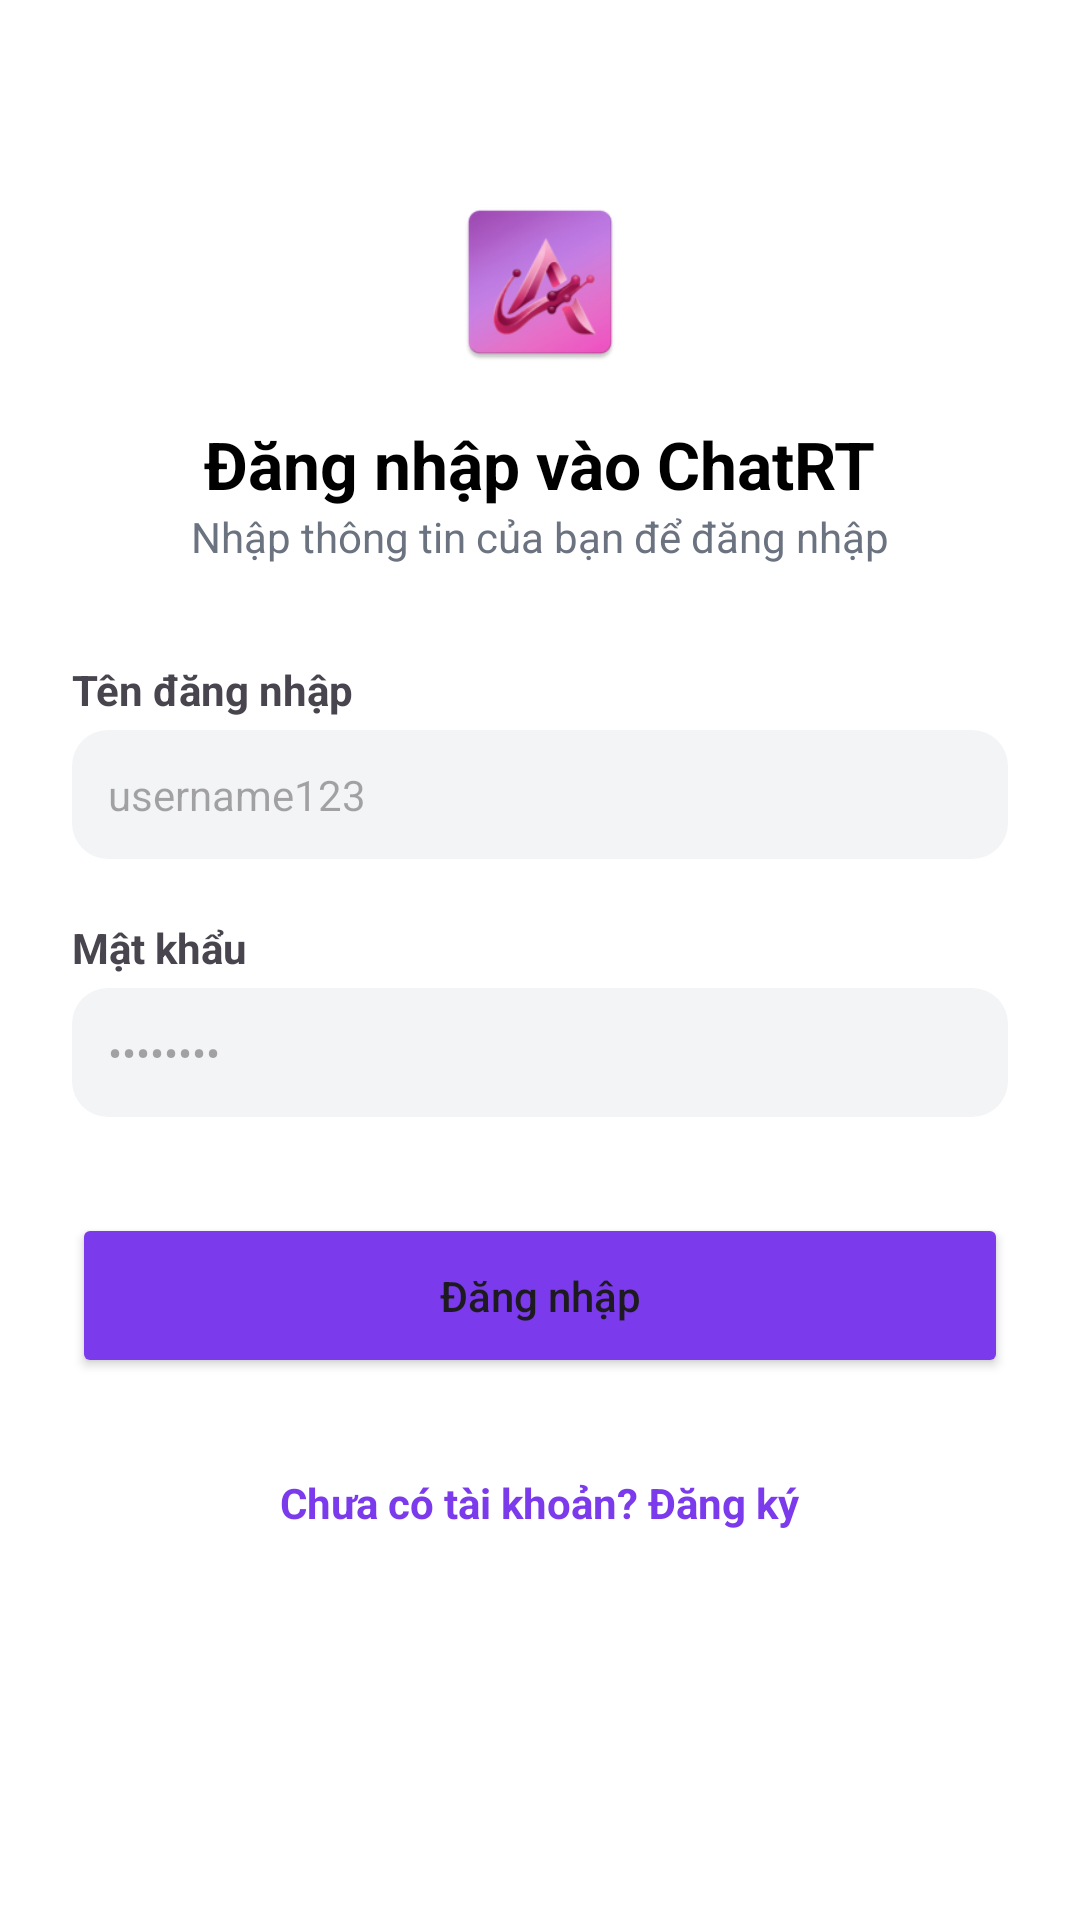

Reconstruct the res/layout file that produces this screen, plus the resources it refers to.
<!-- AndroidManifest.xml: application theme Theme.ChatRT -->
<!-- res/layout/activity_login.xml -->
<?xml version="1.0" encoding="utf-8"?>
<ScrollView xmlns:android="http://schemas.android.com/apk/res/android"
    xmlns:app="http://schemas.android.com/apk/res-auto"
    android:layout_width="match_parent"
    android:layout_height="match_parent"
    android:background="@android:color/white">

    <LinearLayout
        android:layout_width="match_parent"
        android:layout_height="wrap_content"
        android:orientation="vertical"
        android:padding="24dp"
        android:gravity="center_horizontal">

        
        <ImageView
            android:layout_width="60dp"
            android:layout_height="60dp"
            android:src="@mipmap/ic_launcher"
            android:layout_marginTop="40dp"/>

        <TextView
            android:layout_width="wrap_content"
            android:layout_height="wrap_content"
            android:text="Đăng nhập vào ChatRT"
            android:textSize="22sp"
            android:textStyle="bold"
            android:textColor="@android:color/black"
            android:layout_marginTop="16dp"/>

        <TextView
            android:layout_width="wrap_content"
            android:layout_height="wrap_content"
            android:text="Nhập thông tin của bạn để đăng nhập"
            android:textColor="#6B7280"
            android:layout_marginBottom="32dp"/>

        
        <TextView
            android:layout_width="match_parent"
            android:layout_height="wrap_content"
            android:text="Tên đăng nhập"
            android:textStyle="bold"
            android:layout_marginBottom="4dp"/>

        <EditText
            android:id="@+id/etUsername"
            android:layout_width="match_parent"
            android:layout_height="wrap_content"
            android:hint="username123"
            android:background="@drawable/edit_text_bg"
            android:inputType="text"
            android:textSize="14sp"
            android:padding="12dp"/>

        
        <TextView
            android:id="@+id/tvUsernameError"
            android:layout_width="match_parent"
            android:layout_height="wrap_content"
            android:text="Tên đăng nhập phải có ít nhất 3 ký tự"
            android:textColor="#EF4444"
            android:textSize="12sp"
            android:layout_marginTop="4dp"
            android:visibility="gone"/>

        
        <TextView
            android:layout_width="match_parent"
            android:layout_height="wrap_content"
            android:text="Mật khẩu"
            android:textStyle="bold"
            android:layout_marginTop="20dp"
            android:layout_marginBottom="4dp"/>

        <EditText
            android:id="@+id/etPassword"
            android:layout_width="match_parent"
            android:layout_height="wrap_content"
            android:hint="••••••••"
            android:background="@drawable/edit_text_bg"
            android:inputType="textPassword"
            android:textSize="14sp"
            android:padding="12dp"/>

        
        <TextView
            android:id="@+id/tvPasswordError"
            android:layout_width="match_parent"
            android:layout_height="wrap_content"
            android:text="Mật khẩu phải có ít nhất 6 ký tự"
            android:textColor="#EF4444"
            android:textSize="12sp"
            android:layout_marginTop="4dp"
            android:visibility="gone"/>

        
        <Button
            android:id="@+id/btnLogin"
            android:layout_width="match_parent"
            android:layout_height="55dp"
            android:text="Đăng nhập"
            android:textAllCaps="false"
            android:backgroundTint="#7C3AED"
            android:layout_marginTop="32dp"
            app:cornerRadius="12dp"/>

        <TextView
            android:id="@+id/tvGoToSignUp"
            android:layout_width="wrap_content"
            android:layout_height="wrap_content"
            android:text="Chưa có tài khoản? Đăng ký"
            android:layout_marginTop="24dp"
            android:textColor="#7C3AED"
            android:textStyle="bold"
            android:padding="8dp"/>

    </LinearLayout>
</ScrollView>
<!-- resources referenced by this layout -->
<resources>
  <!-- drawable edit_text_bg (drawable) -->
  <?xml version="1.0" encoding="utf-8"?>
  <shape xmlns:android="http://schemas.android.com/apk/res/android">
      <solid android:color="@color/light_gray" /> 
      <corners android:radius="12dp" />           
      <padding android:left="15dp" android:right="15dp" android:top="12dp" android:bottom="12dp" />
  </shape>
  <!-- mipmap ic_launcher: webp bitmap (mipmap-hdpi, 4748 bytes) -->
  <style name="Theme.ChatRT" parent="Base.Theme.ChatRT" />
  <color name="light_gray">#F3F4F6</color>
  <style name="Base.Theme.ChatRT" parent="Theme.Material3.DayNight.NoActionBar">
          
          
      </style>
</resources>
